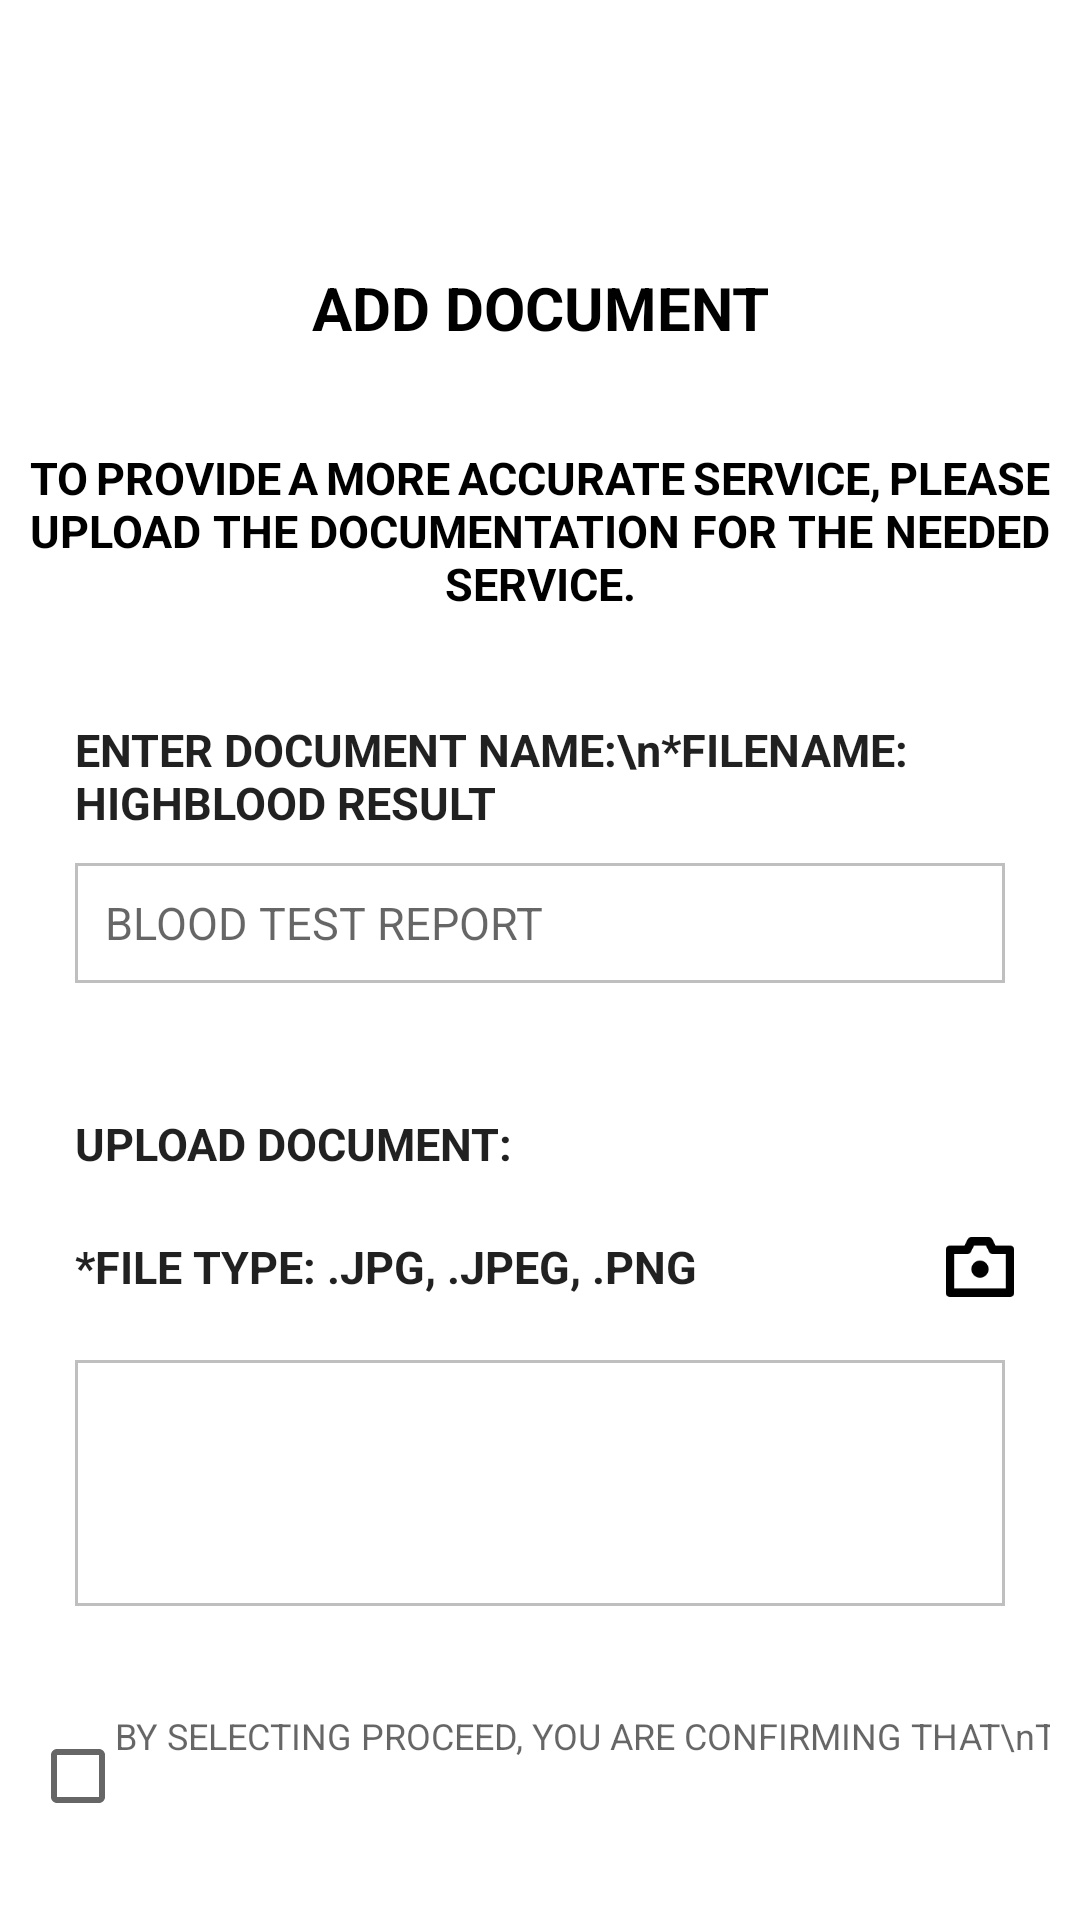

Produce the Android XML layout that renders to this screen, including the resource entries it uses.
<!-- AndroidManifest.xml: application theme Theme.Kalinga -->
<!-- res/layout/patient_add_document.xml -->
<?xml version="1.0" encoding="utf-8"?>
<LinearLayout xmlns:android="http://schemas.android.com/apk/res/android"
    xmlns:tools="http://schemas.android.com/tools"
    android:layout_width="match_parent"
    android:orientation="vertical"
    android:layout_margin="25dp"
    android:layout_height="match_parent"
    tools:context=".Patient.PatientAddDocument">

    <ImageView
        android:layout_width="match_parent"
        android:layout_height="0dp"
        android:layout_weight="20"
        android:id="@+id/logo"
        android:src="@drawable/header"/>

    <TextView
        style="@style/Headers"
        android:layout_width="match_parent"
        android:layout_height="wrap_content"
        android:layout_weight="3"
        android:textSize="20sp"
        android:layout_marginTop="8dp"
        android:layout_marginBottom="8dp"
        android:text="ADD DOCUMENT"
        android:gravity="center_vertical" />

    <TextView
        style="@style/Headers"
        android:layout_width="match_parent"
        android:layout_height="wrap_content"
        android:layout_weight="0"
        android:justificationMode="inter_word"
        android:text="TO PROVIDE A MORE ACCURATE SERVICE, PLEASE UPLOAD THE DOCUMENTATION FOR THE NEEDED SERVICE."
        android:textStyle="bold" />

    <LinearLayout
        android:layout_width="match_parent"
        android:layout_height="wrap_content"
        android:orientation="vertical"
        android:padding="5dp"
        android:layout_margin="10dp"
        android:layout_weight="1">
        <TextView
            android:layout_width="match_parent"
            android:layout_height="wrap_content"
            style="@style/RegisterFields"
            android:layout_gravity="center_vertical"
            android:layout_weight="0"
            android:textStyle="bold"
            android:text="ENTER DOCUMENT NAME:\n*FILENAME: HIGHBLOOD RESULT" />

        <EditText
            android:layout_width="match_parent"
            android:background="@drawable/text_box_border"
            android:layout_height="40dp"
            android:layout_marginLeft="10dp"
            android:layout_marginRight="10dp"
            android:inputType="text"
            android:layout_weight="0"
            style="@style/RegisterFields"
            android:id="@+id/patient_addoc_filename"
            android:hint="BLOOD TEST REPORT" />

    </LinearLayout>

    <LinearLayout
        android:layout_width="match_parent"
        android:layout_height="wrap_content"
        android:orientation="vertical"
        android:padding="5dp"
        android:layout_margin="10dp"
        android:layout_weight="1">

        <TextView
            android:layout_width="match_parent"
            android:layout_height="wrap_content"
            style="@style/RegisterFields"
            android:layout_gravity="center_vertical"
            android:layout_weight="0"
            android:textStyle="bold"
            android:text="UPLOAD DOCUMENT: " />

        <LinearLayout
        android:layout_width="match_parent"
        android:layout_height="wrap_content"
        android:orientation="horizontal"
        android:layout_weight="1">


        <TextView
            android:layout_width="match_parent"
            android:layout_height="wrap_content"
            style="@style/RegisterFields"
            android:layout_gravity="center_vertical"
            android:layout_weight="1"
            android:textStyle="bold"
            android:text="*FILE TYPE: .JPG, .JPEG, .PNG" />

        <ImageView
            android:layout_width="match_parent"
            android:layout_height="20dp"
            android:layout_gravity="center_vertical"
            android:layout_weight="8"
            android:id="@+id/patient_addoc__scanimage"
            android:src="@drawable/scan_icon"/>
    </LinearLayout>

    <LinearLayout
        android:layout_width="match_parent"
        android:layout_height="wrap_content"
        android:orientation="vertical"
        android:padding="5dp"
        android:layout_margin="10dp"
        android:background="@drawable/text_box_border"
        android:layout_weight="1">

        <LinearLayout
            android:layout_width="wrap_content"
            android:layout_height="wrap_content"
            android:orientation="horizontal"
            android:layout_margin="10dp"
            android:paddingTop="5dp"
            android:paddingBottom= "5dp"
            android:visibility="invisible"
            android:id="@+id/patient_addoc_new_file_layout"
            android:background="@drawable/text_box_border"
            android:layout_weight="0">

            <TextView
                android:layout_width="match_parent"
                android:layout_height="wrap_content"
                style="@style/RegisterFields"
                android:layout_gravity="center_vertical"
                android:layout_weight="1"
                android:textStyle="bold"
                android:id="@+id/patient_addoc_new_file_name_empty"
                android:visibility="invisible"
                android:text="BT-REPORT.jpg" />

            <ImageView
                android:layout_width="match_parent"
                android:layout_height="20dp"
                android:layout_gravity="center_vertical"
                android:layout_weight="4"
                android:id="@+id/patient_addoc_new_file_x_icon"
                android:visibility="invisible"
                android:src="@drawable/x_icon"/>
        </LinearLayout>
    </LinearLayout>
    </LinearLayout>

    <LinearLayout
        android:layout_width="match_parent"
        android:layout_height="wrap_content"
        android:orientation="horizontal"
        android:layout_margin="10dp"
        android:layout_weight="1">

        <CheckBox
            android:id="@+id/patient_addoc_checkbox"
            android:layout_width="0dp"
            android:layout_height="40dp"
            android:layout_gravity="center_vertical"
            android:layout_weight="1" />

        <TextView
            android:layout_width="0dp"
            android:layout_height="wrap_content"
            android:inputType="number"
            android:textSize="12sp"
            android:layout_weight="11"
            android:hint="BY SELECTING PROCEED, YOU ARE CONFIRMING THAT\nTHE DOCUMENT THAT YOU HAVE UPLOADED IS VALID\nAND THAT IT WILL PROVIDE INFORMATION THAT WIL\n AID IN WHAT SERVICE THE PATIENT NEEDS."/>

    </LinearLayout>

    <TextView
        android:layout_width="match_parent"
        android:layout_height="wrap_content"
        android:textSize="12sp"
        android:layout_marginLeft="10dp"
        android:textColor="@color/red"
        android:layout_marginRight="10dp"
        android:id="@+id/verification_errormsg"
        android:layout_gravity="center_horizontal"
        android:layout_weight="0"
        android:visibility="invisible"
        android:hint="Policy is not checked"/>



</LinearLayout>
<!-- resources referenced by this layout -->
<resources>
  <color name="red">#FF0000</color>
  <!-- drawable scan_icon: png bitmap (drawable, 1077 bytes) -->
  <!-- drawable text_box_border (drawable) -->
  <?xml version="1.0" encoding="utf-8"?>
  <shape xmlns:android="http://schemas.android.com/apk/res/android" android:shape="rectangle" >
      <solid android:color="@android:color/white" />
      <stroke android:width="1dip" android:color="#BFBFBF"/>
  </shape>
  <!-- drawable x_icon: png bitmap (drawable, 628 bytes) -->
  <style name="Headers" parent="TextAppearance.AppCompat">
          <item name="android:textColor">@color/black</item>
          <item name="fontFamily">sans-serif</item>
          <item name="android:padding">10dp</item>
          <item name="android:textSize">18sp</item>
          <item name="android:textAllCaps">true</item>
          <item name="android:textStyle">bold</item>
      </style>
  <style name="RegisterFields" parent="TextAppearance.AppCompat">
          <item name="fontFamily">sans-serif</item>
          <item name="android:padding">10dp</item>
          <item name="android:textSize">15sp</item>
      </style>
  <style name="Theme.Kalinga" parent="Theme.MaterialComponents.DayNight.DarkActionBar">
          
          <item name="colorPrimary">@color/green</item>
          <item name="colorPrimaryVariant">@color/green</item>
          <item name="colorOnPrimary">@color/white</item>
          
          <item name="colorSecondary">@color/teal_200</item>
          <item name="colorSecondaryVariant">@color/teal_700</item>
          <item name="colorOnSecondary">@color/black</item>
          
          <item name="android:statusBarColor" tools:targetApi="l">?attr/colorPrimaryVariant</item>
          
      </style>
  <color name="black">#FF000000</color>
  <color name="green">#8FD14F</color>
  <color name="white">#FFFFFFFF</color>
  <color name="teal_200">#FF03DAC5</color>
  <color name="teal_700">#FF018786</color>
</resources>
